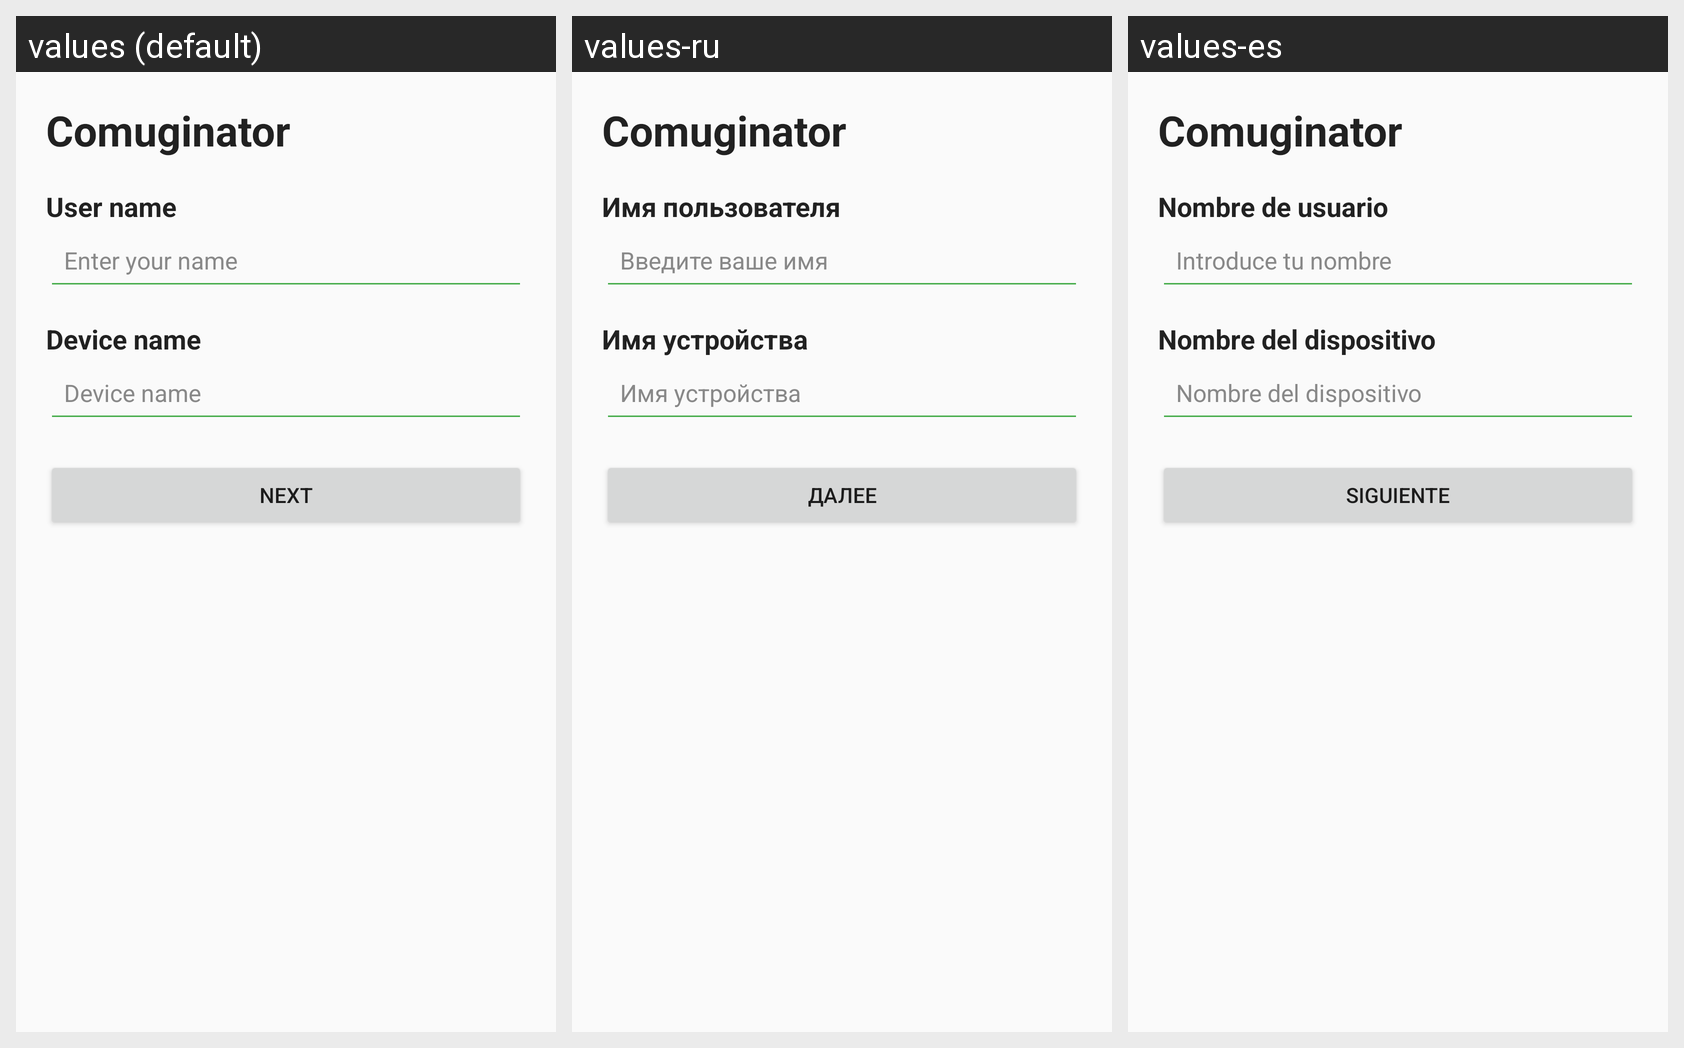

Locale-by-locale string values for the Android screen shown in this grid:
Android screen res/layout/activity_main.xml rendered under 3 locales, left to right: values (default), values-ru, values-es. Device: Nexus 5 (rendered at 1080×1920; each locale shown at half size, 540×960, under a caption strip naming it); theme Theme.Comuginator.
Strings drawn on this screen, with the default value and each locale's value (text and hints the layout hard-codes, and strings that could not be matched under every locale, appear in the picture but are not listed):

app_name
  values: Comuginator
  values-ru: Comuginator
  values-es: Comuginator

user_name
  values: User name
  values-ru: Имя пользователя
  values-es: Nombre de usuario

enter_your_name
  values: Enter your name
  values-ru: Введите ваше имя
  values-es: Introduce tu nombre

device_name
  values: Device name
  values-ru: Имя устройства
  values-es: Nombre del dispositivo

next
  values: Next
  values-ru: Далее
  values-es: Siguiente
